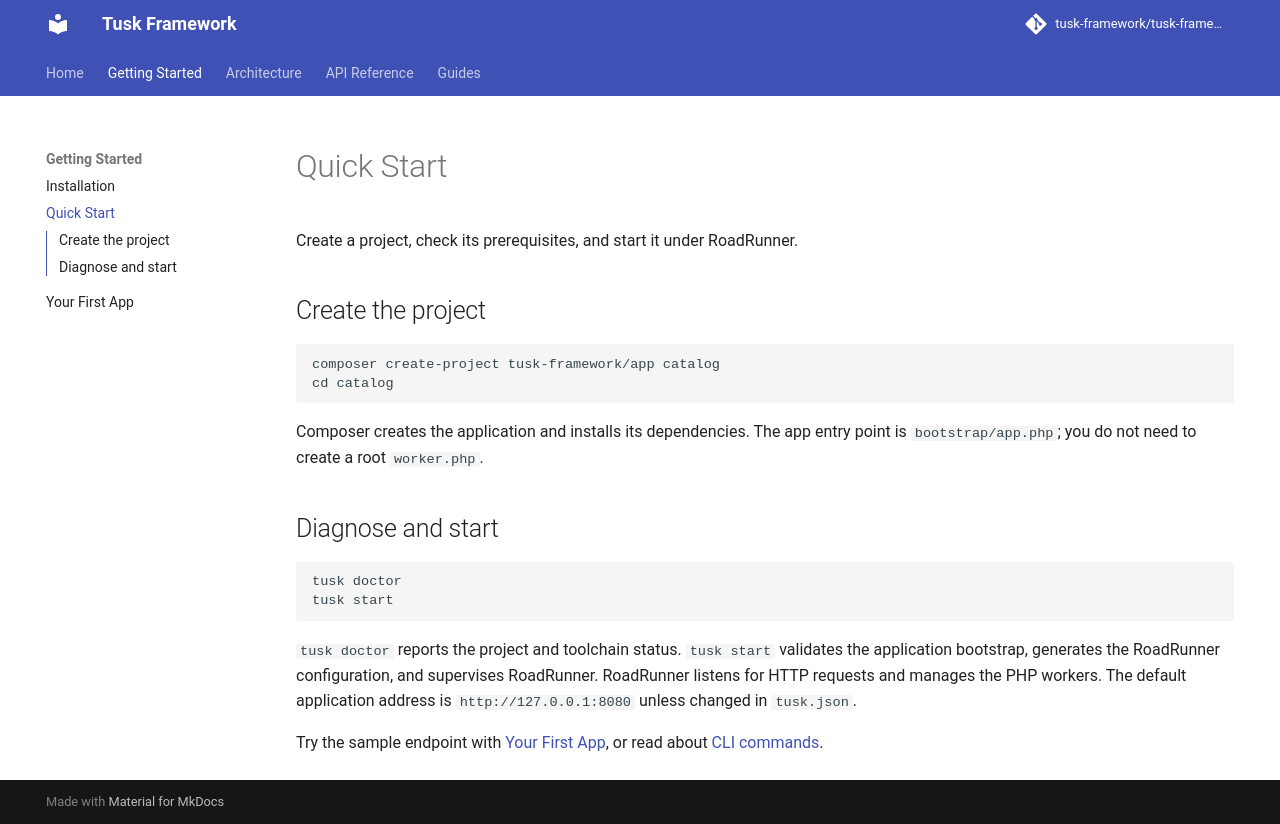

repository: tusk-framework/tusk-docs · page: getting-started/quickstart/index.html · generator: mkdocs

# Quick Start

Create a project, check its prerequisites, and start it under RoadRunner.

## Create the project

```sh
composer create-project tusk-framework/app catalog
cd catalog
```

Composer creates the application and installs its dependencies. The app entry
point is `bootstrap/app.php`; you do not need to create a root `worker.php`.

## Diagnose and start

```sh
tusk doctor
tusk start
```

`tusk doctor` reports the project and toolchain status. `tusk start` validates
the application bootstrap, generates the RoadRunner configuration, and
supervises RoadRunner. RoadRunner listens for HTTP requests and manages the PHP
workers. The default application address is `http://127.0.0.1:8080` unless
changed in `tusk.json`.

Try the sample endpoint with
[Your First App](first-app.md), or read about [CLI commands](../guides/cli-usage.md).
